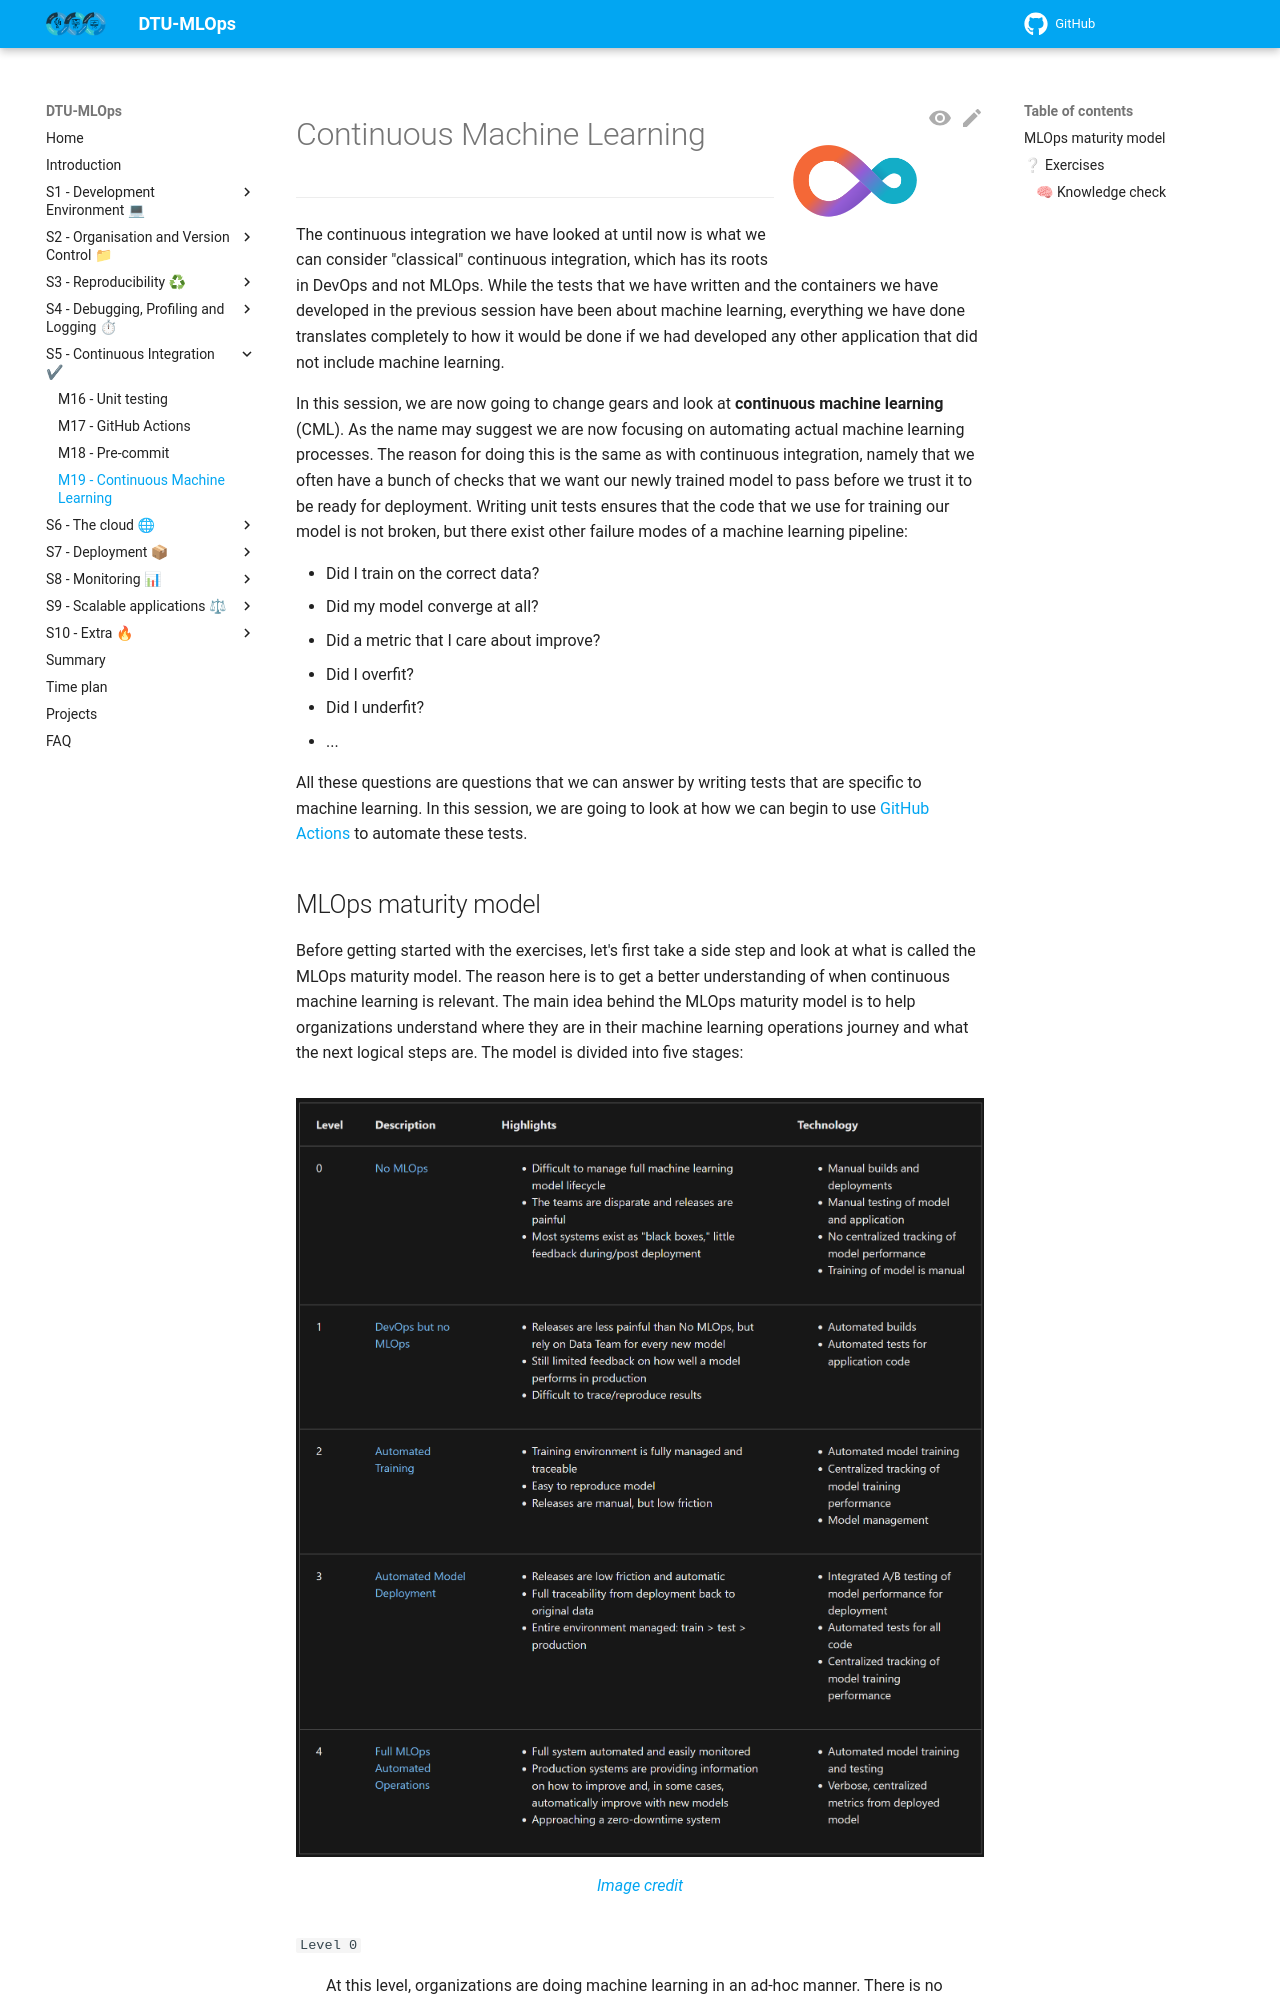

repository: Tareke12Tewele12/MLOPS · page: latest/s5_continuous_integration/cml/index.html · generator: mkdocs

![Logo](../figures/icons/cml.png){ align=right width="130"}

# Continuous Machine Learning

---

The continuous integration we have looked at until now is what we can consider "classical" continuous integration, which
has its roots in DevOps and not MLOps. While the tests that we have written and the containers we have developed in the
previous session have been about machine learning, everything we have done translates completely to how it would be
done if we had developed any other application that did not include machine learning.

In this session, we are now going to change gears and look at **continuous machine learning** (CML). As the name may
suggest we are now focusing on automating actual machine learning processes. The reason for doing this is the same
as with continuous integration, namely that we often have a bunch of checks that we want our newly trained model to pass
before we trust it to be ready for deployment. Writing unit tests ensures that the code that we use for training our
model is not broken, but there exist other failure modes of a machine learning pipeline:

* Did I train on the correct data?
* Did my model converge at all?
* Did a metric that I care about improve?
* Did I overfit?
* Did I underfit?
* ...

All these questions are questions that we can answer by writing tests that are specific to machine learning. In this
session, we are going to look at how we can begin to use [GitHub Actions](github_actions.md) to automate these tests.

## MLOps maturity model

Before getting started with the exercises, let's first take a side step and look at what is called the MLOps maturity
model. The reason here is to get a better understanding of when continuous machine learning is relevant. The main idea
behind the MLOps maturity model is to help organizations understand where they are in their machine learning operations
journey and what the next logical steps are. The model is divided into five stages:

<figure markdown>
![Image](../figures/mlops_maturity_model.png){ width="1000" }
<figcaption>
<a href="https://learn.microsoft.com/en-us/azure/architecture/ai-ml/guide/mlops-maturity-model"> Image credit </a>
</figcaption>
</figure>

`Level 0`

: At this level, organizations are doing machine learning in an ad-hoc manner. There is no standardization, no version
    control, no testing, and no monitoring.

`Level 1`

: At this level, organizations have started to implement DevOps practices in their machine learning workflows. They have
    started to use version control and maybe basic continuous integration practices.

`Level 2`

: At this level, organizations have started to standardize the training process and tackle the problem of creating
    reproducible experiments. Centralization of model artifacts and metadata is common at this level. They have started
    to implement model versioning and model registry practices.

`Level 3`

: At this level, organizations have started to implement continuous integration and continuous deployment practices.
    They have started to automate the testing of their models and have started to monitor their models in production.

`Level 4`

: At this level, organizations have started to implement continuous machine learning practices. They have started to
    automate the training, evaluation, and deployment of their models. They have started to implement automated
    retraining and model updates.

The MLOps maturity model tells us that continuous machine learning is the highest form of maturity in MLOps. It is the
stage where we have automated the entire machine learning pipeline and the cases we will be going through in the
exercises are therefore some of the last steps in the MLOps maturity model.
